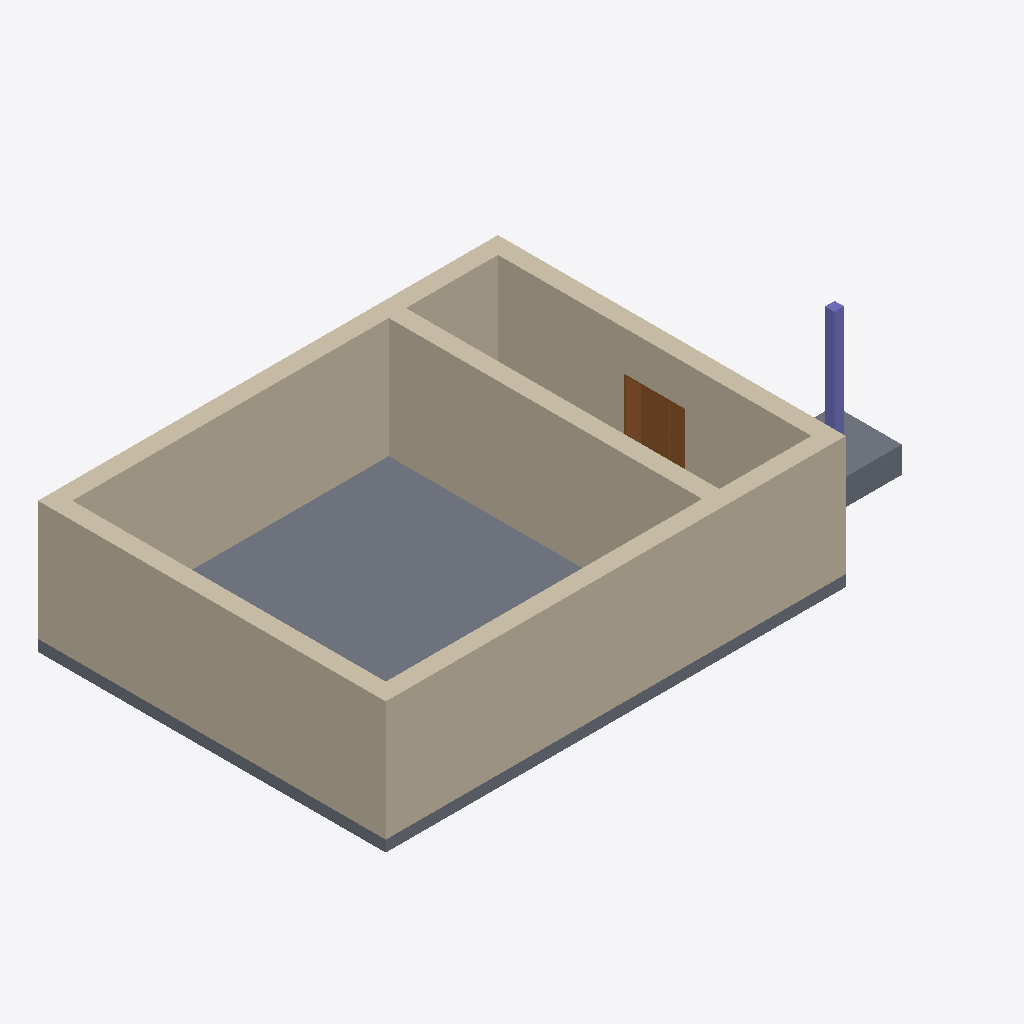
Isometric view of an IFC building model (IFC-SPF (STEP), schema IFC4, length unit metre), seen from the south-west, elements coloured by IFC class: 5 walls (beige), 2 slabs (grey), 1 door (brown), 1 column (violet).
Extent 16.1 m × 9.3 m × 3.9 m (x, y, z). Storeys (1): Ebene 3 at 9.60 m. Elements (9): 5 IfcWall, 2 IfcSlab, 1 IfcColumn, 1 IfcDoor.

HEADER;
FILE_DESCRIPTION(('ViewDefinition [ReferenceView_V1.2]','RevitIdentifiers [ContentGUID: e5f70273-18af-4d9a-8b5d-4e1bb39f0bad, VersionGUID: 835bfe44-5e83-4a96-b85a-c32ecece6d3d, NumberOfSaves: 1]','CoordinateReference [CoordinateBase: Gemeinsam genutzte Koordinaten]','ExchangeRequirement [Architecture]'),'2;1');
FILE_NAME('test-column-move1.ifc','2026-04-14T15:14:22+01:00',(''),(''),'ODA SDAI 25.12','Autodesk Revit 26.0.4.409 (DEU) - IFC 26.0.4.409','');
FILE_SCHEMA(('IFC4'));
ENDSEC;
DATA;
#29=IFCPROJECT('3bzm9p6AzDcejTJXjCOFHT',#18,'2018_01',$,$,'','Projekt  Status',(#24),#1066);
#41=IFCSITE('3bzm9p6AzDcejTJXjCOFHV',#18,'Default',$,$,#40,$,$,.ELEMENT.,(48,8,15,359802),(11,34,47,783432),0.0,$,$);
#34=IFCBUILDING('3bzm9p6AzDcejTJXjCOFHS',#18,'',$,$,#32,$,'',.ELEMENT.,$,$,#33);
#38=IFCBUILDINGSTOREY('2soaHI7o1BQAIeaKKS7_$o',#18,'Ebene 3',$,'Ebene:Ebene OK FFB',#37,$,'Ebene 3',.ELEMENT.,9.599999999999998);
#88=IFCWALL('2soaHI7o1BQAIeaKKS7_y5',#18,'Basiswand:Ziegel+WD hart 300+160:2523106',$,'Basiswand:Ziegel+WD hart 300+160',#47,#51,'2523106',.NOTDEFINED.);
#320=IFCSLAB('2soaHI7o1BQAIeaKKS7nBq',#18,'Bodenplatte:STB 300:2523667',$,'Bodenplatte:STB 300',#304,#319,'2523667',.BASESLAB.);
#245=IFCWALL('2soaHI7o1BQAIeaKKS7n0A',#18,'Basiswand:Ziegel+WD hart 300+160:2523373',$,'Basiswand:Ziegel+WD hart 300+160',#221,#225,'2523373',.NOTDEFINED.);
#203=IFCWALL('2soaHI7o1BQAIeaKKS7n1e',#18,'Basiswand:Ziegel+WD hart 300+160:2523279',$,'Basiswand:Ziegel+WD hart 300+160',#172,#176,'2523279',.NOTDEFINED.);
#287=IFCWALL('2soaHI7o1BQAIeaKKS7n4N',#18,'Basiswand:Ziegel+WD hart 300+160:2523632',$,'Basiswand:Ziegel+WD hart 300+160',#263,#267,'2523632',.NOTDEFINED.);
#154=IFCWALL('2soaHI7o1BQAIeaKKS7n3R',#18,'Basiswand:Ziegel+WD hart 300+160:2523196',$,'Basiswand:Ziegel+WD hart 300+160',#130,#134,'2523196',.NOTDEFINED.);
#1005=IFCDOOR('2soaHI7o1BQAIeaKKS7nJG',#18,'TU DF 2 - Rahmenstock flächenbündig:DL - 800+400 x 2000:2524215',$,'TU DF 2 - Rahmenstock flächenbündig:DL - 800+400 x 2000',#1065,#1001,'2524215',2.314999999999996,1.6350000000000002,.DOOR.,$,$);
#356=IFCSLAB('2soaHI7o1BQAIeaKKS7nBK',#18,'Einzelfundament:STB 1800 x 1800 x 700:2523699',$,'Einzelfundament:STB 1800 x 1800 x 700',#347,#355,'2523699',.BASESLAB.);
#401=IFCCOLUMN('2soaHI7o1BQAIeaKKS7nFv',#18,'STB Stütze - rechteckig:STB 250 x 250:2523934',$,'STB Stütze - rechteckig:STB 250 x 250',#400,#397,'2523934',.COLUMN.);
ENDSEC;
